Labelled photos from "Images", an image-classification folder in mustafa-droid18/Lego_Brick_Classification. The possible labels are: brick 1x1, brick 1x2, brick 1x3, brick 1x4, brick 2x2, brick 2x2 L-shape, brick 2x2 slope, brick 2x3, brick 2x4, plate 1x1, plate 1x1 round, plate 1x1 slope, plate 1x2, plate 1x2 grill, plate 1x3, plate 1x4, plate 2x2, plate 2x2 L-shape, plate 2x3, plate 2x4.

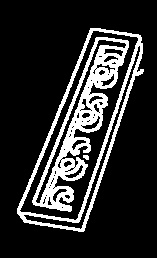
Label: plate 1x4

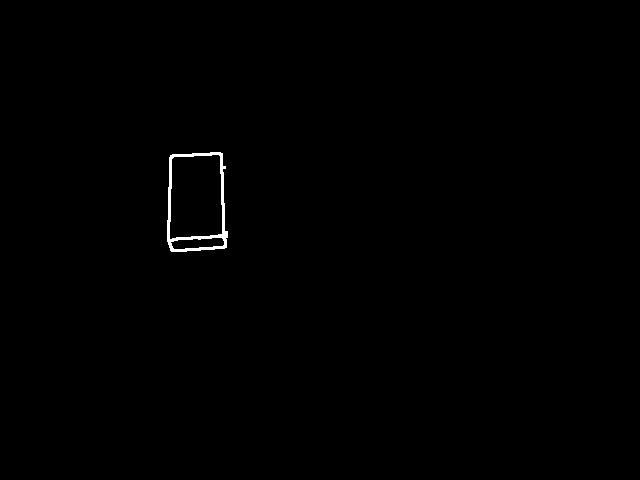
Label: plate 1x2

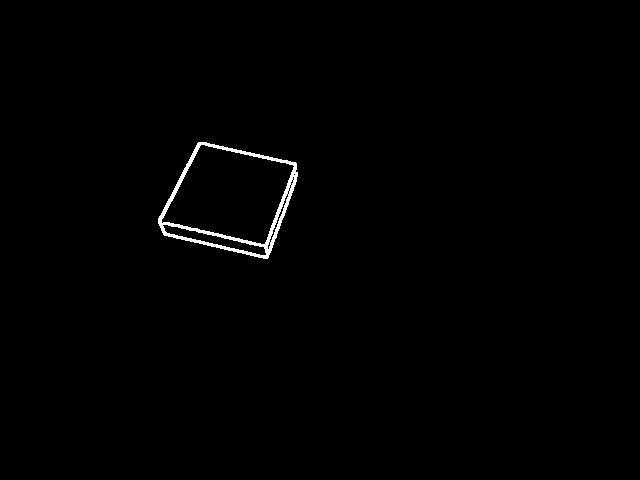
Label: plate 2x2

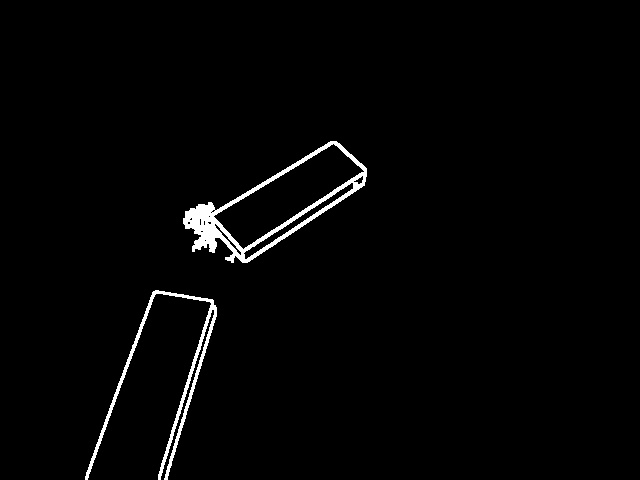
Label: plate 1x3

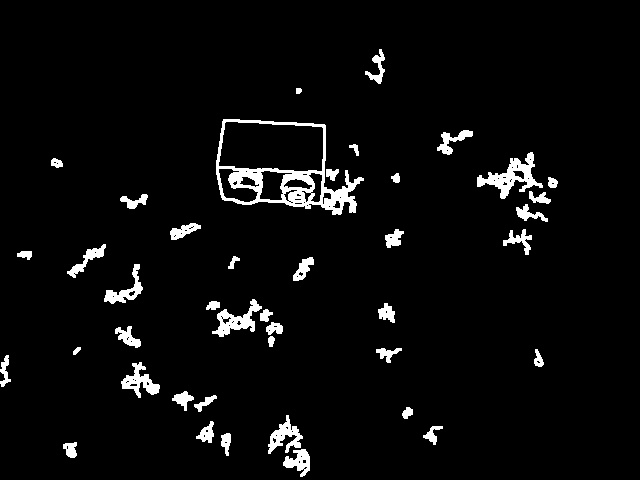
Label: brick 1x2

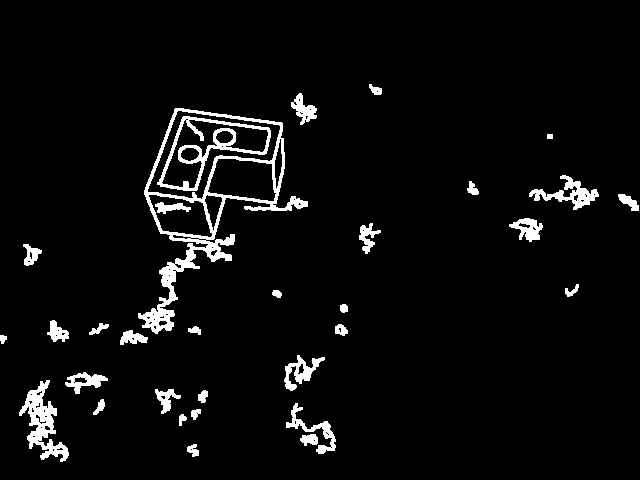
Label: brick 2x2 L-shape
